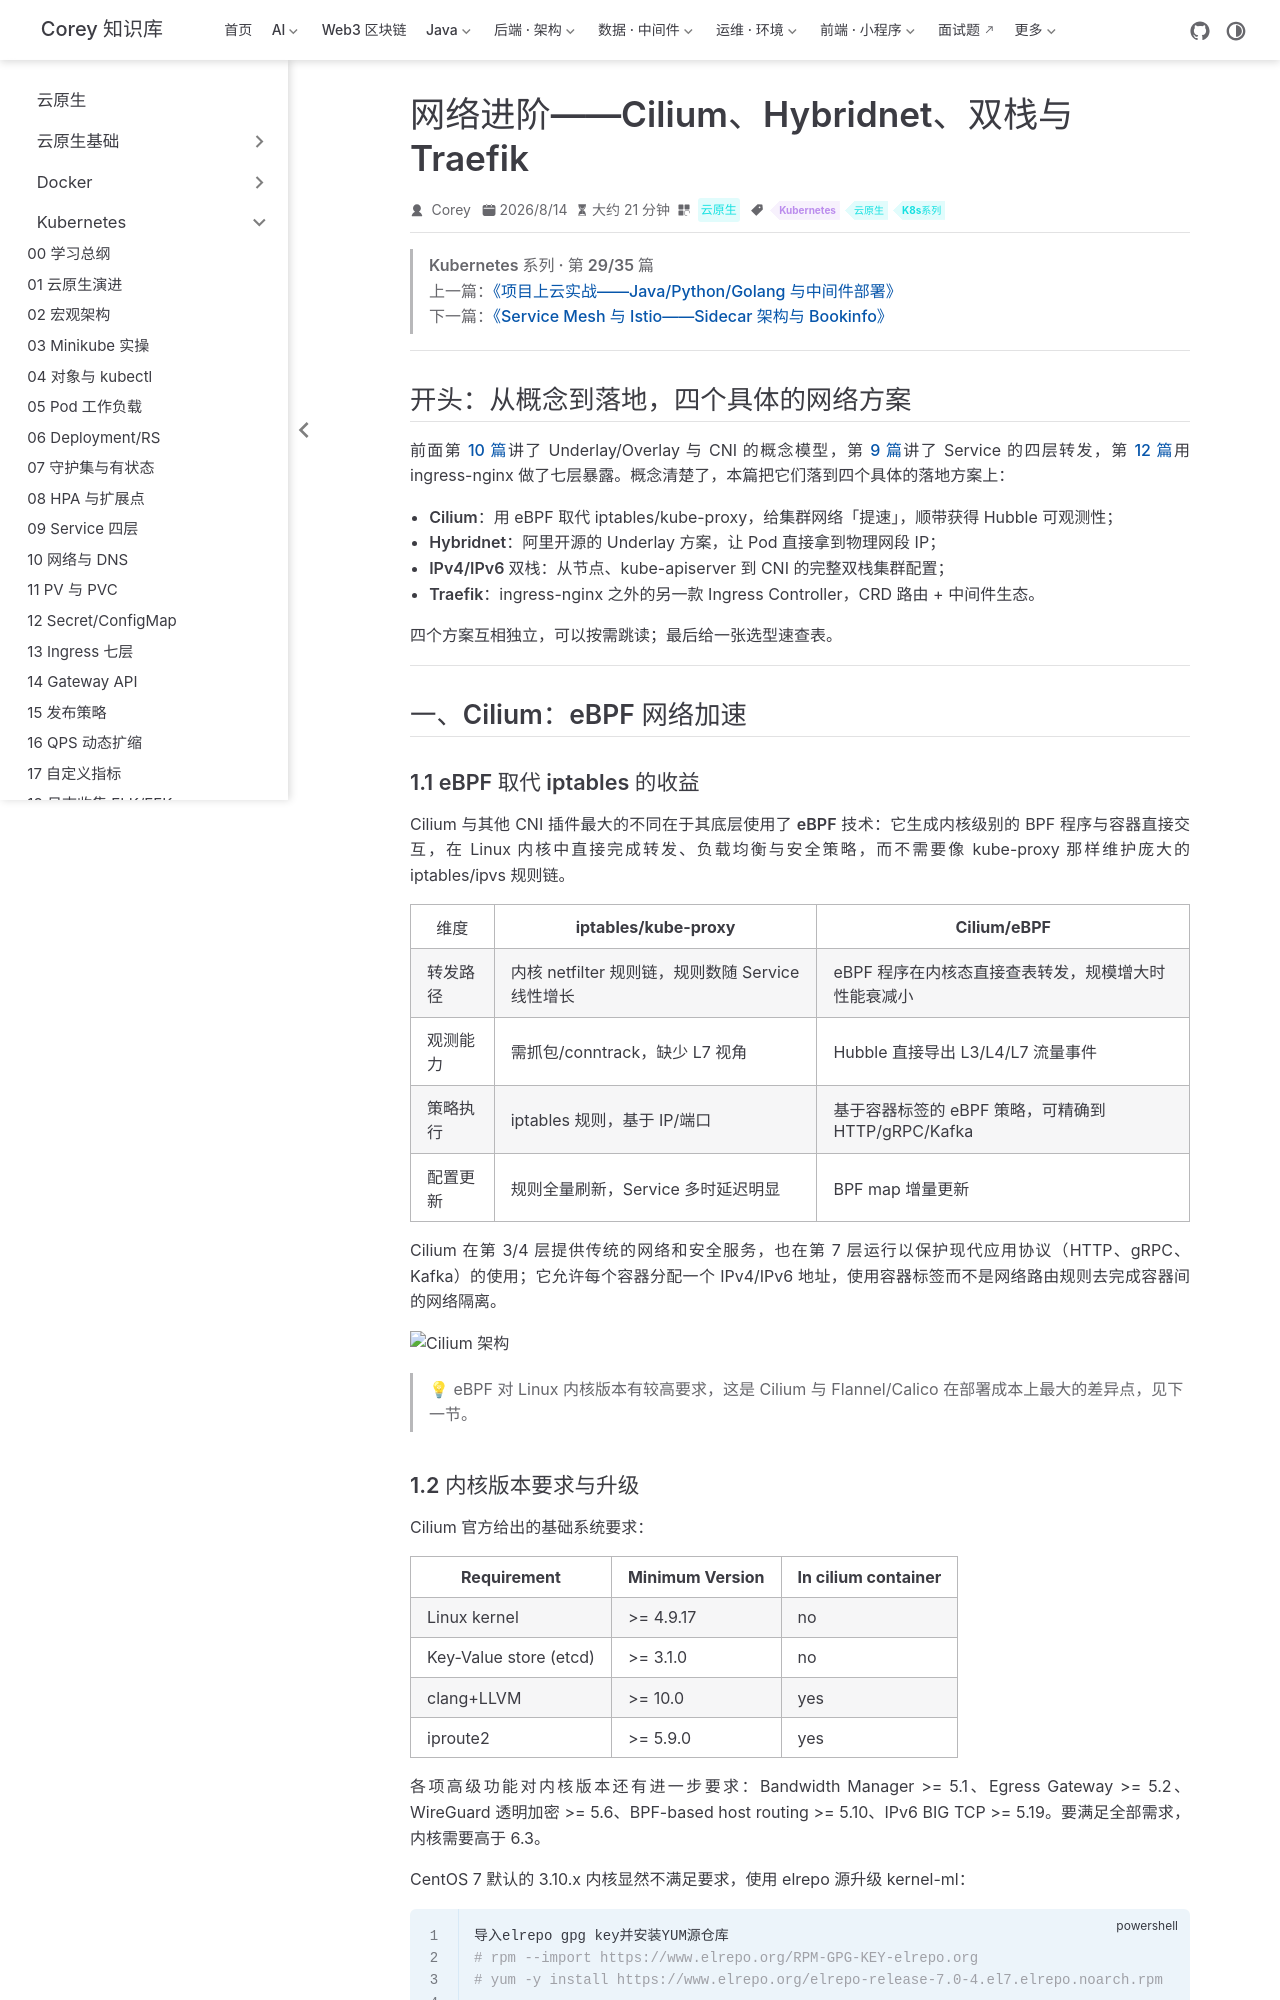

repository: code-corey/code-corey.github.io · page: 云原生/k8s/k8s-29-advanced-network.html · generator: jekyll

---
title: 网络进阶——Cilium、Hybridnet、双栈与 Traefik
sidebarGroup: Kubernetes
shortTitle: 29 网络进阶 Cilium
order: 29
date: 2026-08-14T00:00:00.000Z
category: 云原生
tag:
  - Kubernetes
  - 云原生
  - K8s系列
description: K8s 网络进阶四题：Cilium eBPF 网络加速、Hybridnet Underlay 方案、IPv4/IPv6 双栈集群与 Traefik 服务暴露。
---

> **Kubernetes 系列 · 第 29/35 篇**  
> 上一篇：[《项目上云实战——Java/Python/Golang 与中间件部署》](/云原生/k8s/k8s-28-app-onboarding)  
> 下一篇：[《Service Mesh 与 Istio——Sidecar 架构与 Bookinfo》](/云原生/k8s/k8s-30-service-mesh-istio)

---

## 开头：从概念到落地，四个具体的网络方案

前面第 [10 篇](/云原生/k8s/k8s-10-network-dns)讲了 Underlay/Overlay 与 CNI 的概念模型，第 [9 篇](/云原生/k8s/k8s-09-service-l4)讲了 Service 的四层转发，第 [12 篇](/云原生/k8s/k8s-13-ingress-l7)用 ingress-nginx 做了七层暴露。概念清楚了，本篇把它们落到四个具体的落地方案上：

- **Cilium**：用 eBPF 取代 iptables/kube-proxy，给集群网络「提速」，顺带获得 Hubble 可观测性；
- **Hybridnet**：阿里开源的 Underlay 方案，让 Pod 直接拿到物理网段 IP；
- **IPv4/IPv6 双栈**：从节点、kube-apiserver 到 CNI 的完整双栈集群配置；
- **Traefik**：ingress-nginx 之外的另一款 Ingress Controller，CRD 路由 + 中间件生态。

四个方案互相独立，可以按需跳读；最后给一张选型速查表。

---

## 一、Cilium：eBPF 网络加速

### 1.1 eBPF 取代 iptables 的收益

Cilium 与其他 CNI 插件最大的不同在于其底层使用了 **eBPF** 技术：它生成内核级别的 BPF 程序与容器直接交互，在 Linux 内核中直接完成转发、负载均衡与安全策略，而不需要像 kube-proxy 那样维护庞大的 iptables/ipvs 规则链。

| 维度 | iptables/kube-proxy | Cilium/eBPF |
|------|--------------------|-------------|
| 转发路径 | 内核 netfilter 规则链，规则数随 Service 线性增长 | eBPF 程序在内核态直接查表转发，规模增大时性能衰减小 |
| 观测能力 | 需抓包/conntrack，缺少 L7 视角 | Hubble 直接导出 L3/L4/L7 流量事件 |
| 策略执行 | iptables 规则，基于 IP/端口 | 基于容器标签的 eBPF 策略，可精确到 HTTP/gRPC/Kafka |
| 配置更新 | 规则全量刷新，Service 多时延迟明显 | BPF map 增量更新 |

Cilium 在第 3/4 层提供传统的网络和安全服务，也在第 7 层运行以保护现代应用协议（HTTP、gRPC、Kafka）的使用；它允许每个容器分配一个 IPv4/IPv6 地址，使用容器标签而不是网络路由规则去完成容器间的网络隔离。

![Cilium 架构](/云原生/k8s-ops/k8s-ops-35-k8s集群网络插件cilium-网络加速器-部署及使用验证/image-20230904111512204.png)

> 💡 eBPF 对 Linux 内核版本有较高要求，这是 Cilium 与 Flannel/Calico 在部署成本上最大的差异点，见下一节。
